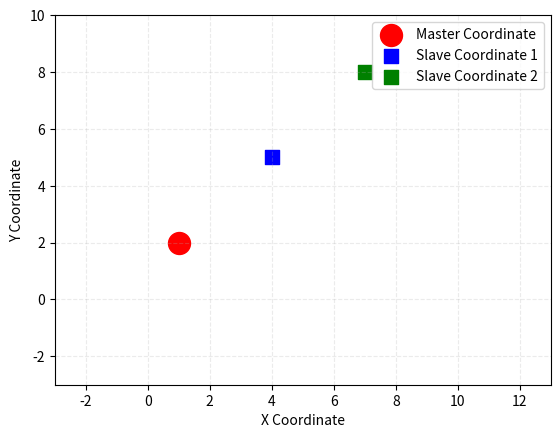

Generate this figure with matplotlib:
import matplotlib.pyplot as plt

class CoordinatePlotter:
    def __init__(self, coord1, coord2, coord3):
        self.coord1 = coord1
        self.coord2 = coord2
        self.coord3 = coord3

    def plot_coordinates(self):
        # 解包坐标点
        x1, y1 = self.coord1
        x2, y2 = self.coord2
        x3, y3 = self.coord3

        # 创建图形和轴
        fig, ax = plt.subplots()
        ax.set_xlim(-3, 13)
        ax.set_ylim(-3, 10)
        ax.grid(True, linestyle='--', alpha=0.25)

        # 绘制坐标点
        ax.scatter(x1, y1, color='red', label='Master Coordinate',marker ='o', s = 250)
        ax.scatter(x2, y2, color='blue', label='Slave Coordinate 1',marker='s', s = 100)
        ax.scatter(x3, y3, color='green', label='Slave Coordinate 2',marker='s', s = 100)

        # 设置图例
        ax.legend()

        # 设置坐标轴标签
        ax.set_xlabel('X Coordinate')
        ax.set_ylabel('Y Coordinate')

        # 显示图形
        plt.show()

if __name__ == '__main__':
    # 示例坐标点
    coord1 = [1, 2]
    coord2 = [4, 5]
    coord3 = [7, 8]

    # 创建类实例并绘制坐标点
    plotter = CoordinatePlotter(coord1, coord2, coord3)
    plotter.plot_coordinates()